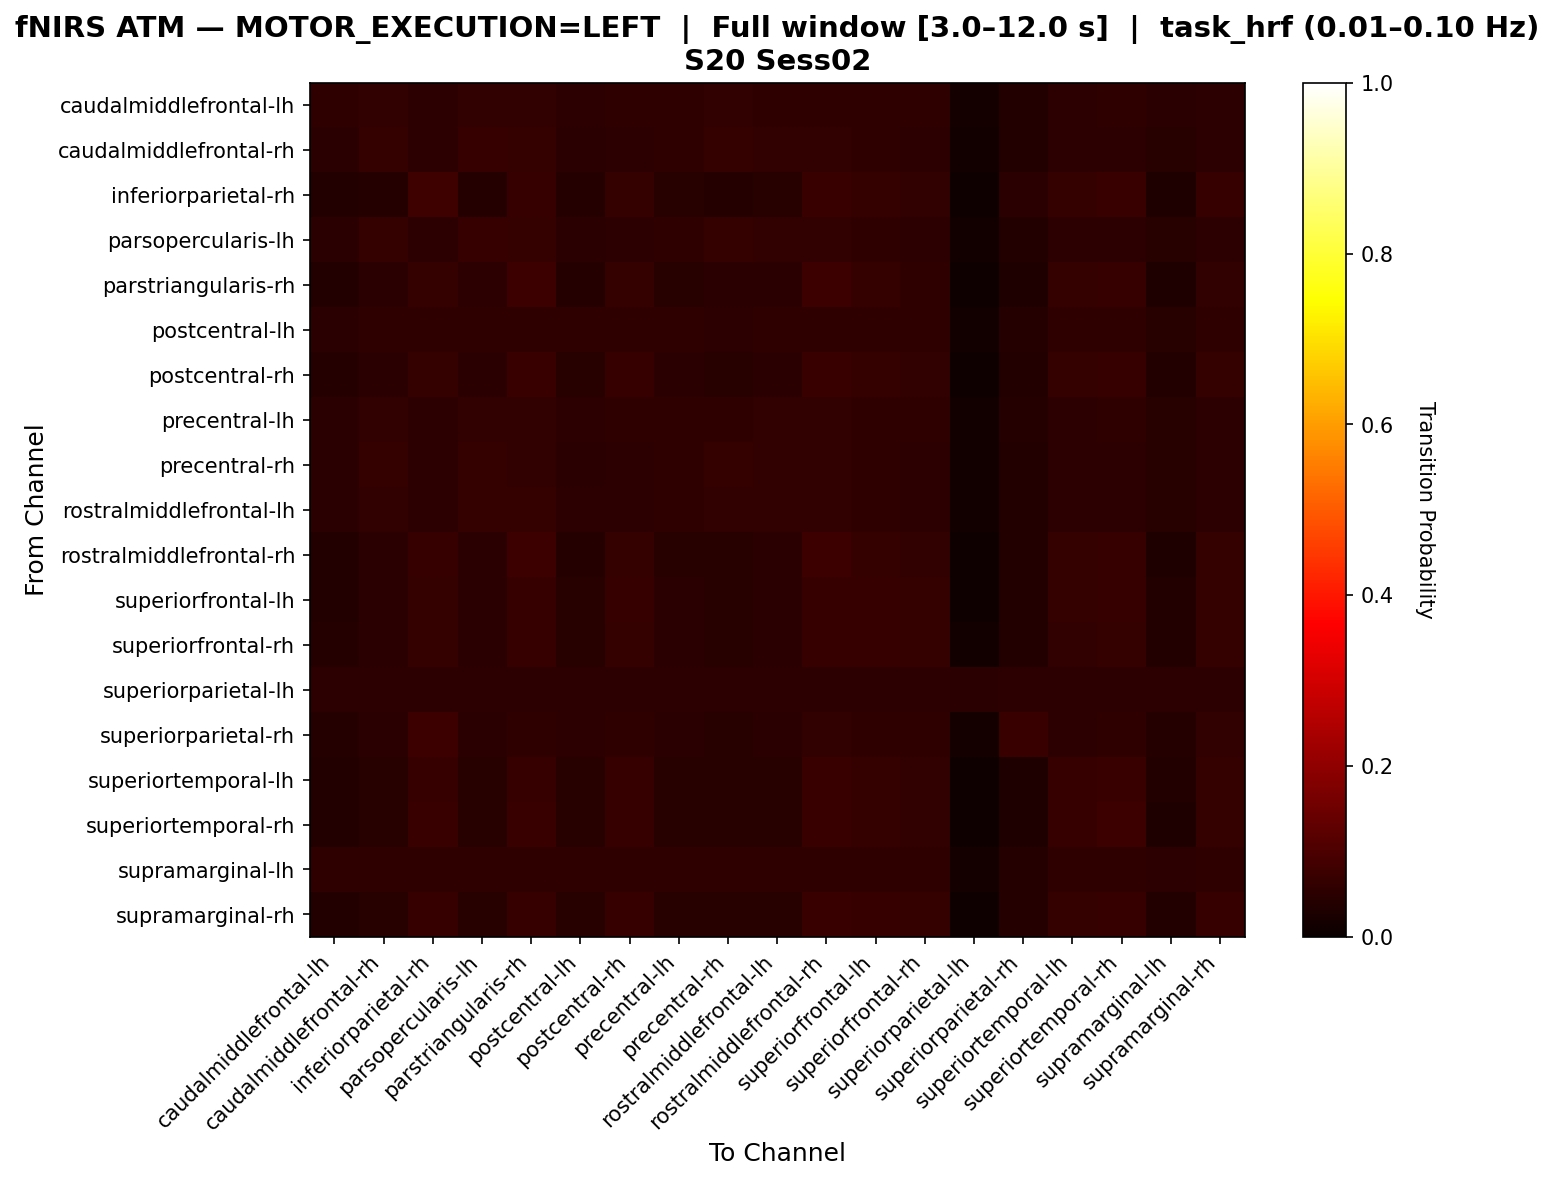

Source data for this figure (header and first rows):
, caudalmiddlefrontal-lh, caudalmiddlefrontal-rh, inferiorparietal-rh, parsopercularis-lh, parstriangularis-rh, postcentral-lh, postcentral-rh, precentral-lh, precentral-rh, rostralmiddlefrontal-lh, rostralmiddlefrontal-rh, superiorfrontal-lh, superiorfrontal-rh, superiorparietal-lh, superiorparietal-rh, superiortemporal-lh, superiortemporal-rh, supramarginal-lh, supramarginal-rh
caudalmiddlefrontal-lh, 0.05545, 0.05915, 0.0536, 0.05915, 0.05915, 0.05176, 0.05545, 0.05545, 0.05915, 0.0573, 0.0573, 0.05545, 0.05545, 0.01664, 0.03697, 0.0536, 0.05545, 0.04991, 0.0536
caudalmiddlefrontal-rh, 0.04859, 0.06426, 0.05172, 0.0674, 0.0627, 0.05016, 0.05329, 0.05643, 0.06426, 0.05956, 0.06113, 0.05486, 0.05329, 0.01411, 0.03762, 0.05172, 0.05329, 0.04389, 0.05172
inferiorparietal-rh, 0.0361, 0.04212, 0.08183, 0.04212, 0.06859, 0.04212, 0.06619, 0.04332, 0.04091, 0.04332, 0.0722, 0.06378, 0.06017, 0.01083, 0.04693, 0.06619, 0.0722, 0.03369, 0.06739
parsopercularis-lh, 0.04851, 0.06416, 0.05164, 0.06886, 0.0626, 0.05008, 0.05321, 0.05634, 0.06416, 0.05947, 0.06103, 0.05477, 0.05321, 0.01408, 0.03756, 0.05164, 0.05321, 0.04382, 0.05164
parstriangularis-rh, 0.03771, 0.04988, 0.06448, 0.05231, 0.07543, 0.04258, 0.06569, 0.04623, 0.04745, 0.04866, 0.07543, 0.06326, 0.05839, 0.01095, 0.03406, 0.06326, 0.06813, 0.03406, 0.06204
postcentral-lh, 0.04894, 0.05546, 0.0571, 0.05546, 0.0571, 0.05546, 0.0571, 0.0571, 0.05383, 0.0571, 0.0571, 0.0571, 0.0571, 0.01468, 0.04241, 0.0571, 0.0571, 0.04568, 0.0571
postcentral-rh, 0.03934, 0.04695, 0.06599, 0.04695, 0.07107, 0.04442, 0.06726, 0.04695, 0.04569, 0.04822, 0.07107, 0.06599, 0.06091, 0.01142, 0.03553, 0.06472, 0.06853, 0.03553, 0.06345
precentral-lh, 0.04859, 0.06113, 0.05329, 0.06113, 0.06113, 0.05172, 0.05486, 0.05799, 0.05799, 0.06113, 0.06113, 0.05643, 0.05486, 0.01411, 0.03918, 0.05329, 0.05486, 0.04389, 0.05329
precentral-rh, 0.05008, 0.06462, 0.0517, 0.06624, 0.06139, 0.05008, 0.05331, 0.05654, 0.06462, 0.05977, 0.05977, 0.05493, 0.05331, 0.01454, 0.03716, 0.0517, 0.05331, 0.04523, 0.0517
rostralmiddlefrontal-lh, 0.04806, 0.06202, 0.05271, 0.06357, 0.06357, 0.05116, 0.05426, 0.05736, 0.05891, 0.06047, 0.06202, 0.05581, 0.05426, 0.01395, 0.03876, 0.05271, 0.05426, 0.04341, 0.05271
rostralmiddlefrontal-rh, 0.0369, 0.04762, 0.06667, 0.05, 0.07619, 0.04167, 0.06548, 0.04524, 0.04524, 0.04762, 0.07738, 0.06429, 0.05952, 0.01071, 0.03571, 0.0631, 0.06905, 0.03333, 0.06429
superiorfrontal-lh, 0.03846, 0.04744, 0.06538, 0.04744, 0.06923, 0.04487, 0.06667, 0.04872, 0.04615, 0.04872, 0.06923, 0.06667, 0.06282, 0.01154, 0.03718, 0.06282, 0.06667, 0.0359, 0.0641
superiorfrontal-rh, 0.04, 0.048, 0.064, 0.048, 0.06667, 0.04667, 0.06533, 0.04933, 0.04667, 0.04933, 0.06667, 0.06667, 0.064, 0.012, 0.03867, 0.06133, 0.06533, 0.03733, 0.064
superiorparietal-lh, 0.05294, 0.05294, 0.05294, 0.05294, 0.05294, 0.05294, 0.05294, 0.05294, 0.05294, 0.05294, 0.05294, 0.05294, 0.05294, 0.04706, 0.05294, 0.05294, 0.05294, 0.05294, 0.05294
superiorparietal-rh, 0.04104, 0.04851, 0.07463, 0.04851, 0.05597, 0.05224, 0.05597, 0.05037, 0.04664, 0.05037, 0.0597, 0.05784, 0.05784, 0.01679, 0.07276, 0.05224, 0.05597, 0.04104, 0.06157
superiortemporal-lh, 0.03896, 0.04545, 0.06883, 0.04545, 0.07013, 0.04416, 0.06753, 0.04675, 0.04416, 0.04675, 0.07143, 0.06364, 0.05974, 0.01169, 0.03377, 0.06883, 0.07143, 0.03636, 0.06494
superiortemporal-rh, 0.03708, 0.0445, 0.07169, 0.0445, 0.07169, 0.04326, 0.06675, 0.04574, 0.04326, 0.04574, 0.07417, 0.06428, 0.05933, 0.01112, 0.03461, 0.06799, 0.0754, 0.03461, 0.06428
supramarginal-lh, 0.05556, 0.05556, 0.05556, 0.05556, 0.05556, 0.05556, 0.05556, 0.05556, 0.05556, 0.05556, 0.05556, 0.05556, 0.05556, 0.01786, 0.03968, 0.05556, 0.05556, 0.05357, 0.05556
supramarginal-rh, 0.03797, 0.0443, 0.06962, 0.0443, 0.06835, 0.0443, 0.06835, 0.04557, 0.04304, 0.04557, 0.07089, 0.06709, 0.06329, 0.01139, 0.03924, 0.06456, 0.06835, 0.03544, 0.06835
